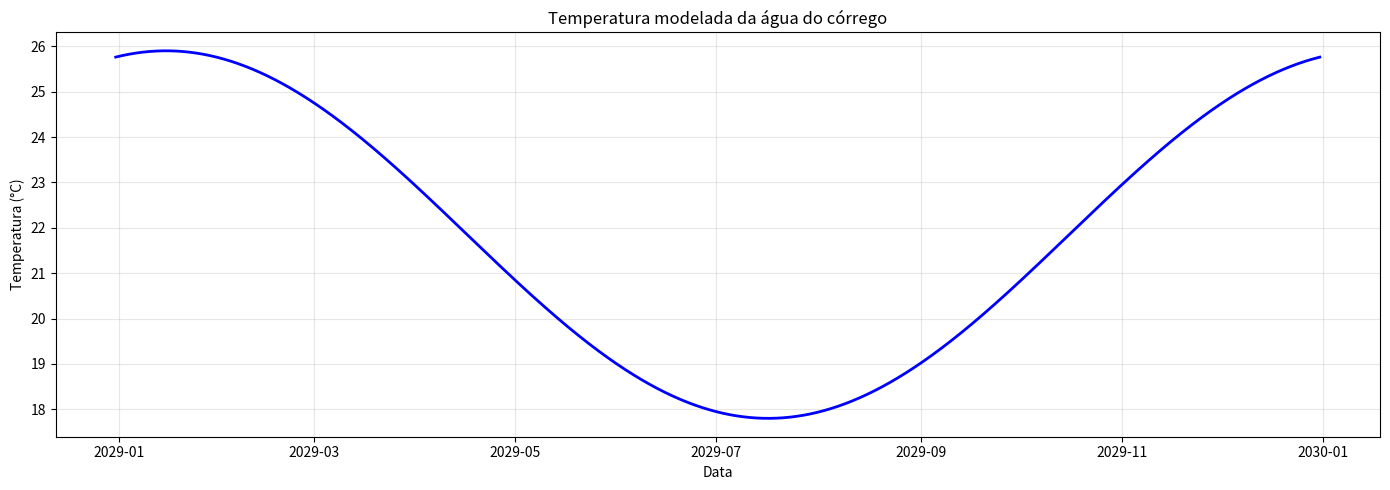
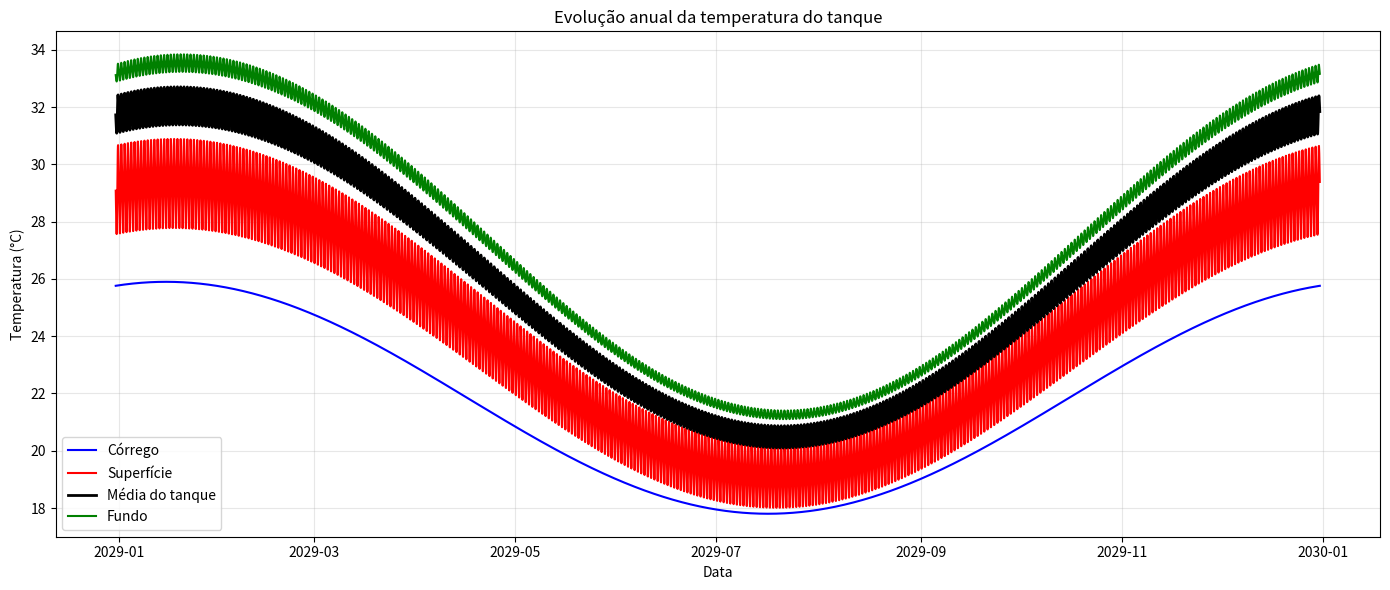
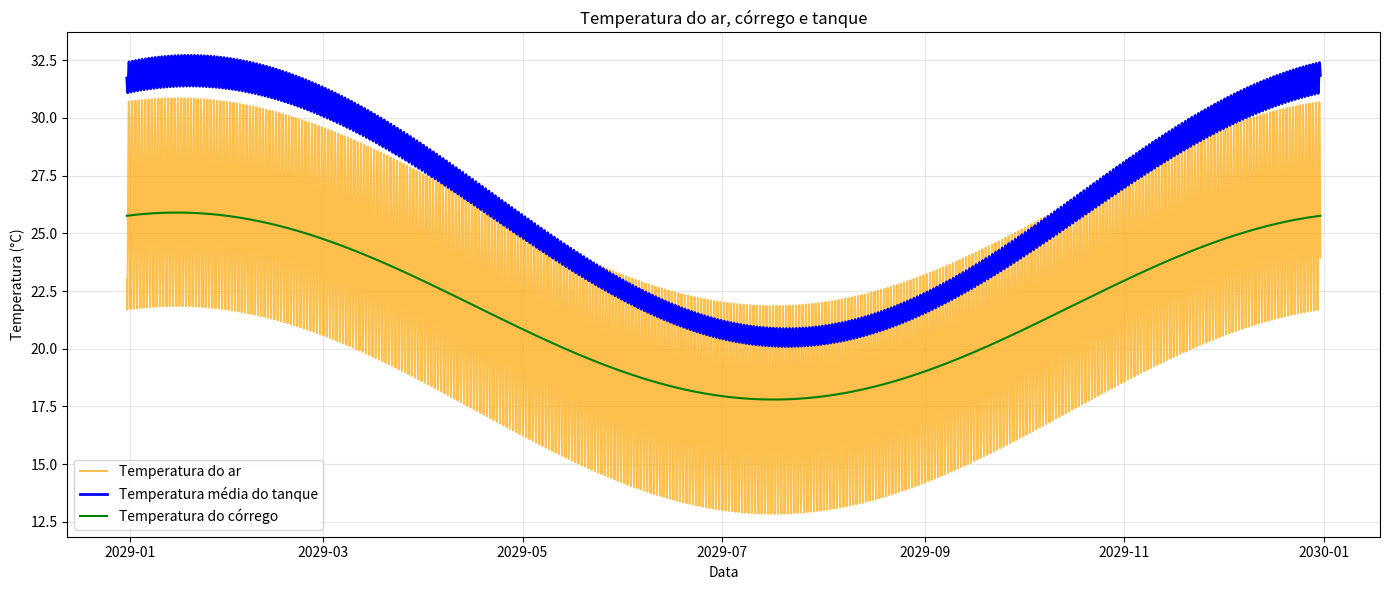
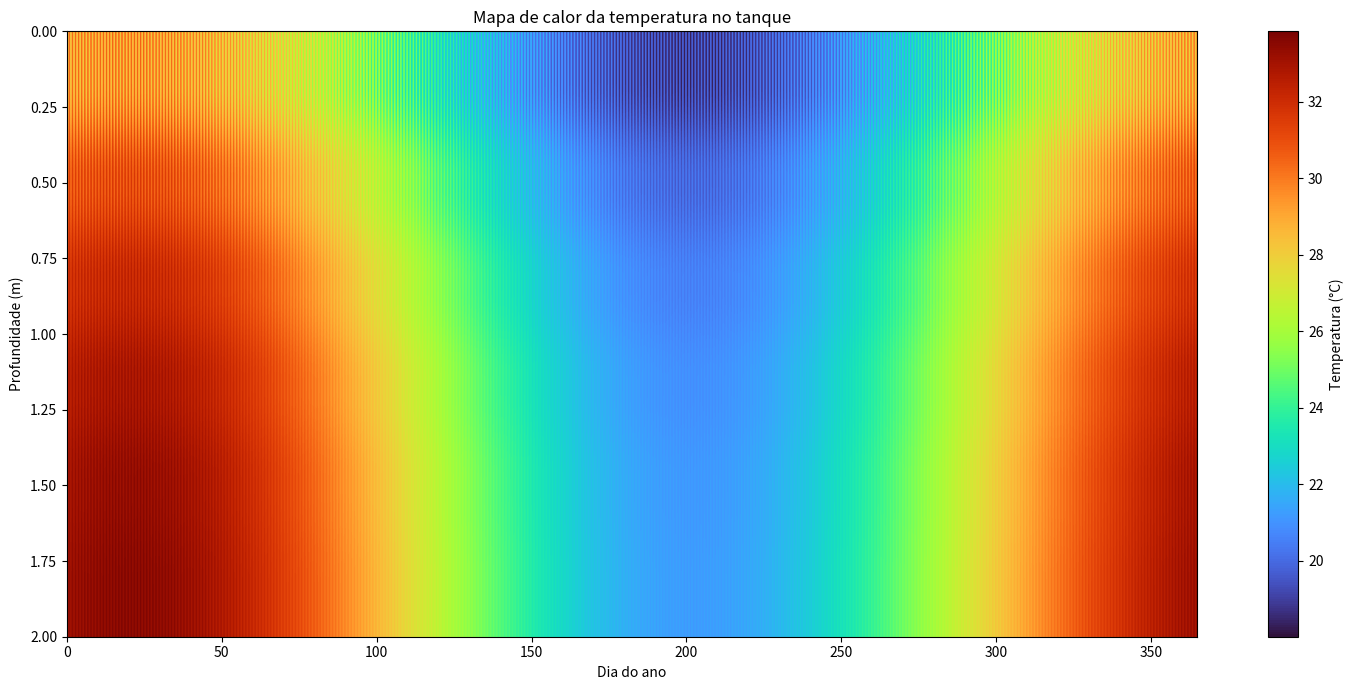
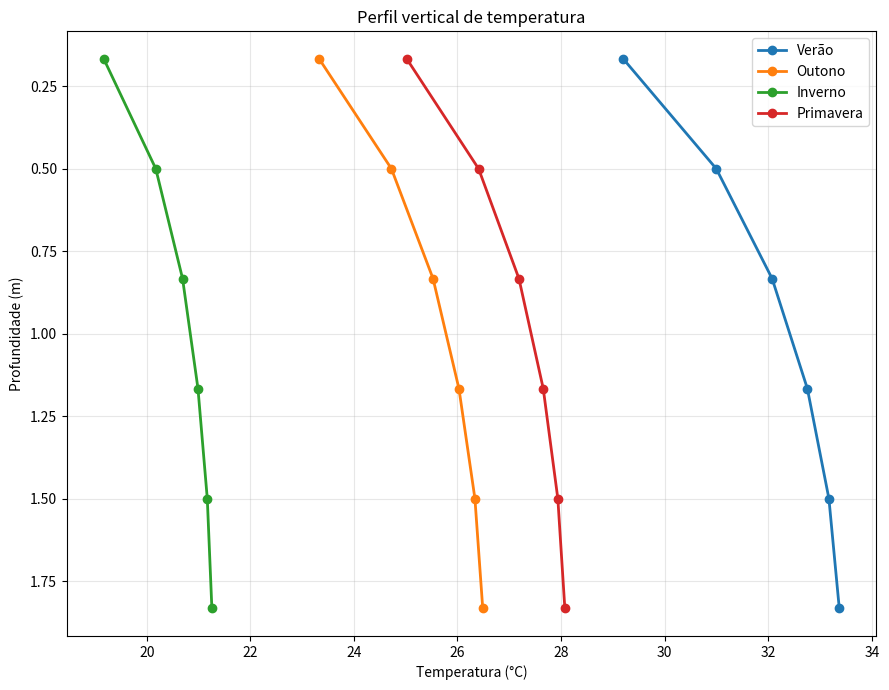
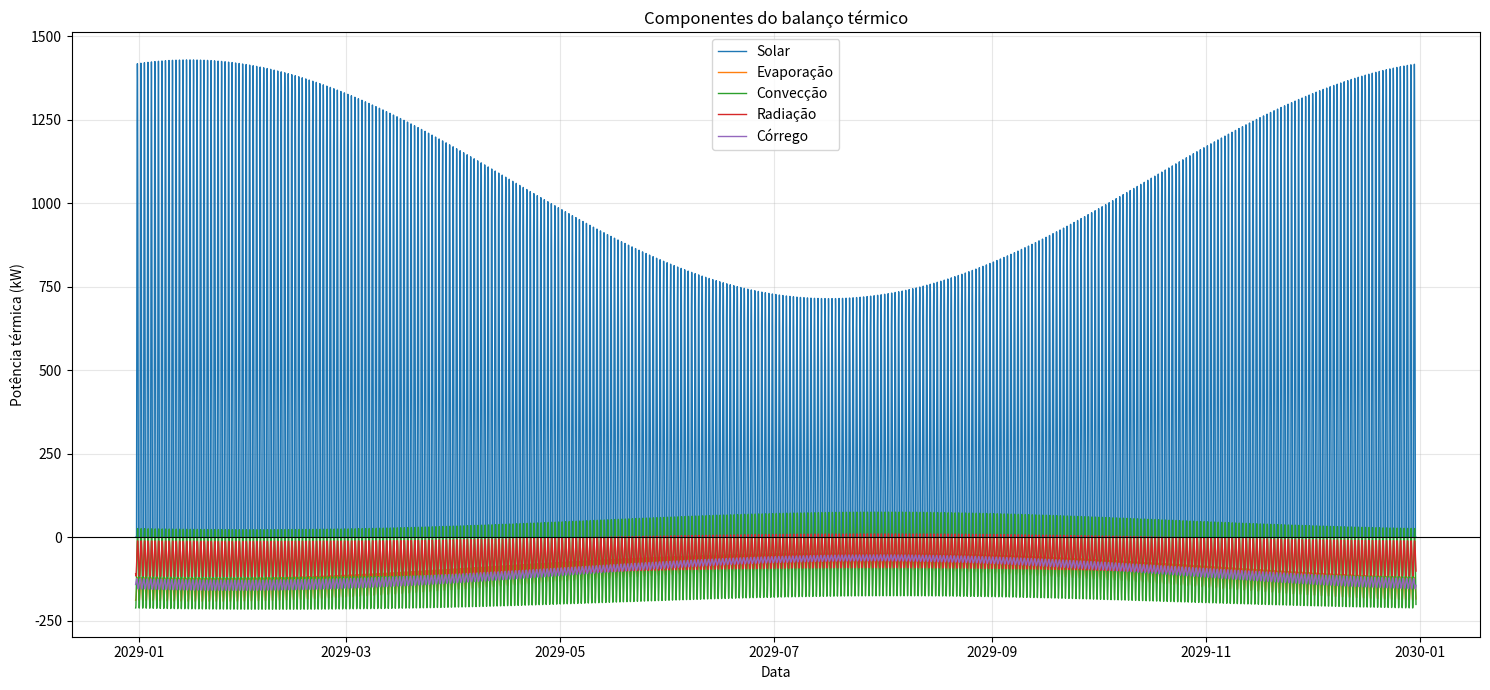
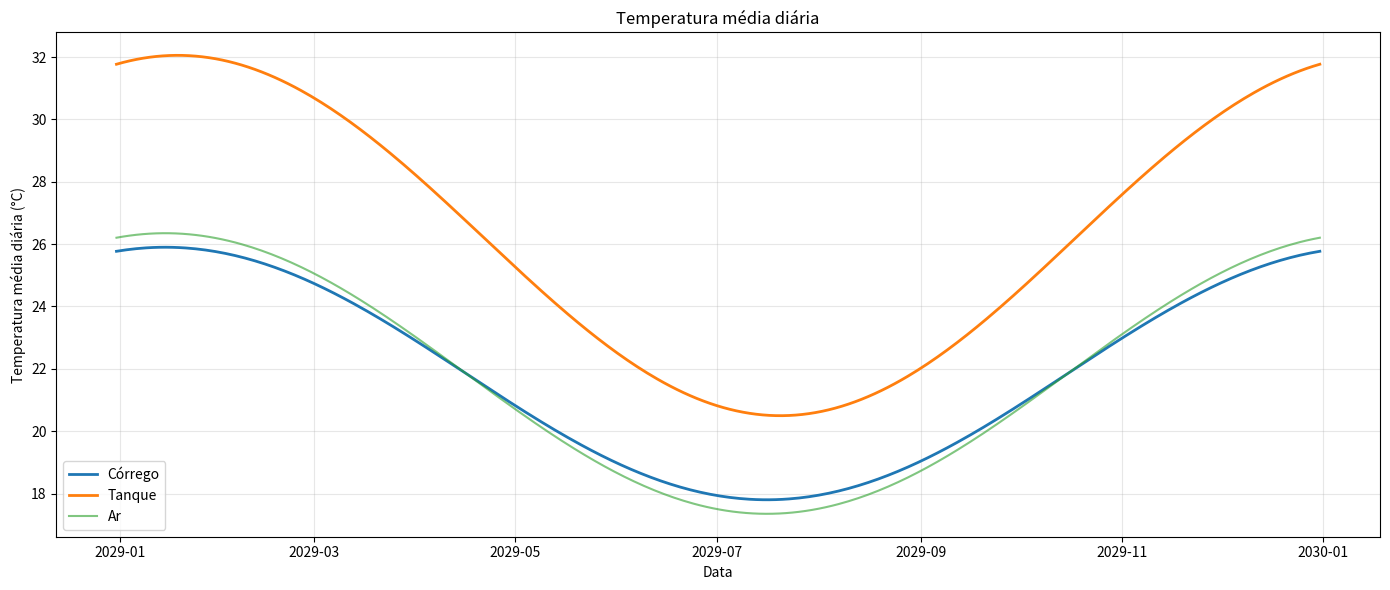

Python code for these plots, in order:
# ==============================================================
# DIGITAL TWIN TÉRMICO DE UM TANQUE - PALOTINA/PR
# ==============================================================
#
# Modelo:
# - Tanque: 150 x 16 x 2 m
# - Volume: 4.800 m³
# - Renovação: 10%/dia
# - Passo de integração: 1 hora
# - Simulação: 5 anos para estabilização térmica
# - Resultados e gráficos: último ano estabilizado
# - 6 camadas verticais
# - Chuva DESCONSIDERADA
# - Temperatura do córrego = senoide anual
#
# Bibliotecas:
# numpy
# pandas
# matplotlib
#
# Instalação:
# pip install numpy pandas matplotlib
#
# ==============================================================
#
# IMPORTANTE:
# Os parâmetros meteorológicos utilizados neste primeiro modelo
# são aproximações sintéticas. O modelo foi estruturado para que
# posteriormente possam ser substituídos por dados horários reais.
#
# ==============================================================

import numpy as np
import pandas as pd
import matplotlib.pyplot as plt
from matplotlib.colors import Normalize

# ==============================================================
# 1. PARÂMETROS GEOMÉTRICOS DO TANQUE
# ==============================================================

COMPRIMENTO = 150.0  # m
LARGURA = 16.0       # m
PROFUNDIDADE = 2.0   # m

AREA_SUPERFICIAL = COMPRIMENTO * LARGURA
VOLUME = COMPRIMENTO * LARGURA * PROFUNDIDADE

print("\n================ TANQUE ================")
print(f"Área superficial : {AREA_SUPERFICIAL:.0f} m²")
print(f"Volume           : {VOLUME:.0f} m³")


# ==============================================================
# 2. PROPRIEDADES DA ÁGUA
# ==============================================================

RHO_AGUA = 998.0      # kg/m³
CP_AGUA = 4186.0      # J/(kg K)
K_AGUA = 0.60         # W/(m K)

# Calor latente de vaporização
L_V = 2.45e6          # J/kg

# Emissividade aproximada da água
EMISSIVIDADE = 0.96

# Constante de Stefan-Boltzmann
SIGMA = 5.670374419e-8  # W/(m² K⁴)


# ==============================================================
# 3. RENOVAÇÃO DE ÁGUA
# ==============================================================

FRAC_RENOVACAO_DIA = 0.10

V_RENOVACAO_DIA = VOLUME * FRAC_RENOVACAO_DIA

V_RENOVACAO_HORA = V_RENOVACAO_DIA / 24.0

VAZAO_M3_H = V_RENOVACAO_HORA

VAZAO_M3_S = VAZAO_M3_H / 3600.0

MASSA_ENTRADA_H = V_RENOVACAO_HORA * RHO_AGUA

print("\n============= RENOVAÇÃO ===============")
print(f"Renovação diária : {V_RENOVACAO_DIA:.1f} m³/dia")
print(f"Renovação horária: {V_RENOVACAO_HORA:.2f} m³/h")
print(f"Vazão            : {VAZAO_M3_S:.6f} m³/s")
print(f"Tempo renovação  : {VOLUME / V_RENOVACAO_DIA:.1f} dias")


# ==============================================================
# 4. DISCRETIZAÇÃO VERTICAL
# ==============================================================

N_CAMADAS = 6

DZ = PROFUNDIDADE / N_CAMADAS

V_CAMADA = AREA_SUPERFICIAL * DZ

M_CAMADA = RHO_AGUA * V_CAMADA

PROFUNDIDADES = (
    np.arange(N_CAMADAS) * DZ
    + DZ / 2.0
)

print("\n============= CAMADAS =================")
for i, z in enumerate(PROFUNDIDADES):
    print(f"Camada {i+1}: profundidade média = {z:.3f} m")


# ==============================================================
# 5. SIMULAÇÃO TEMPORAL
# ==============================================================

DT = 3600.0  # 1 hora em segundos

# Simulamos vários anos para eliminar o efeito da
# condição inicial artificial e atingir regime periódico.
ANOS_SIMULACAO = 5
DIAS_ANO = 365
HORAS_DIA = 24

DIAS = ANOS_SIMULACAO * DIAS_ANO
N_PASSOS = DIAS * HORAS_DIA

tempo_h = np.arange(N_PASSOS) * DT / 3600.0
dia_global = tempo_h / 24.0

# Dia dentro do ciclo anual.
# Mantém a meteorologia exatamente periódica a cada 365 dias.
dia_ano = np.mod(dia_global, DIAS_ANO)

data_inicio = pd.Timestamp("2025-01-01")

datas = (
    data_inicio
    + pd.to_timedelta(tempo_h, unit="h")
)


# ==============================================================
# 6. TEMPERATURA DO CÓRREGO
# ==============================================================

# Temperatura média anual
T_CORREGO_MEDIA = 21.85

# Amplitude anual
T_CORREGO_AMPLITUDE = 4.05

# Fase da senoide
FASE_CORREGO = 289.0


def temperatura_corrego(dia):
    """
    Temperatura do córrego em função do dia do ano.

    Retorna:
        temperatura em °C
    """
    return (
        T_CORREGO_MEDIA
        + T_CORREGO_AMPLITUDE
        * np.sin(
            2.0 * np.pi
            * (dia - FASE_CORREGO)
            / 365.0
        )
    )


T_CORREGO = temperatura_corrego(dia_ano)


# ==============================================================
# 7. MODELO METEOROLÓGICO SINTÉTICO
# ==============================================================

def temperatura_ar(dia, hora):
    """
    Temperatura do ar:
    - componente anual
    - componente diária
    """
    media_anual = 21.85
    amplitude_anual = 4.5

    # Fase ajustada para Palotina/PR (hemisfério sul).
    # Máximo aproximadamente em meados de janeiro.
    FASE_AR = 289.0

    componente_anual = (
        amplitude_anual
        * np.sin(
            2 * np.pi
            * (dia - FASE_AR)
            / 365
        )
    )

    # ciclo diário
    amplitude_diaria = 4.5

    componente_diaria = (
        amplitude_diaria
        * np.sin(
            2 * np.pi
            * (hora - 9)
            / 24
        )
    )

    return (
        media_anual
        + componente_anual
        + componente_diaria
    )


def umidade_relativa(dia, hora):
    """
    Modelo simplificado de umidade relativa.
    """
    UR_media = 70.0

    variacao = (
        10.0
        * np.sin(
            2 * np.pi
            * (hora - 15)
            / 24
        )
    )

    return np.clip(
        UR_media + variacao,
        35,
        95
    )


def velocidade_vento(dia, hora):
    """
    Velocidade média do vento em m/s.
    """
    vento = (
        2.0
        + 0.8
        * np.sin(
            2 * np.pi
            * (hora - 13)
            / 24
        )
    )

    return max(0.2, vento)


def radiacao_solar(dia, hora):
    """
    Modelo simplificado da radiação solar.

    Zero durante a noite e máximo ao redor do meio-dia.
    """
    # duração aproximada do dia
    hora_nascer = 6.0
    hora_por = 18.0

    if hora < hora_nascer or hora > hora_por:
        return 0.0

    # Fator sazonal ajustado para Palotina/PR.
    # Máximo aproximadamente em janeiro.
    FASE_SOLAR = 289.0

    fator_sazonal = (
        0.75
        + 0.25
        * np.sin(
            2 * np.pi
            * (dia - FASE_SOLAR)
            / 365
        )
    )

    angulo = (
        np.pi
        * (hora - hora_nascer)
        / (hora_por - hora_nascer)
    )

    irradiancia_max = 850.0

    return max(
        0.0,
        irradiancia_max
        * np.sin(angulo)
        * fator_sazonal
    )


# ==============================================================
# 8. FUNÇÕES DE TRANSFERÊNCIA DE CALOR
# ==============================================================

def coeficiente_conveccao(vento):
    """
    Aproximação para o coeficiente de convecção.
    """
    return 5.0 + 4.0 * vento


def pressao_vapor_saturacao(T):
    """
    Pressão de vapor de saturação em Pa.
    Fórmula de Tetens.
    """
    return (
        610.78
        * np.exp(
            (17.27 * T)
            / (T + 237.3)
        )
    )


def fluxo_evaporativo(T_agua, T_ar, UR, vento):
    """
    Fluxo aproximado de evaporação.

    Retorna kg/(m² s).
    """
    es_agua = pressao_vapor_saturacao(T_agua)
    es_ar = pressao_vapor_saturacao(T_ar)
    ea_ar = es_ar * UR / 100.0

    deficit = max(
        0.0,
        es_agua - ea_ar
    )

    # coeficiente empírico
    coef = (
        1.0e-8
        * (1.0 + 0.3 * vento)
    )

    return coef * deficit


def temperatura_celeste(T_ar, UR):
    """
    Temperatura efetiva do céu.
    """
    T_kelvin = T_ar + 273.15

    # aproximação baseada na umidade
    emissividade_ceu = 0.72 + 0.005 * UR

    emissividade_ceu = np.clip(
        emissividade_ceu,
        0.72,
        0.98
    )

    T_celeste = T_kelvin * emissividade_ceu ** 0.25

    return T_celeste - 273.15


# ==============================================================
# 9. ABSORÇÃO SOLAR PELA ÁGUA
# ==============================================================

ABSORCAO_SOLAR = 0.93

# Coeficiente de extinção da luz na água
COEF_EXTINCAO = 0.7  # 1/m


# ==============================================================
# 10. MISTURA VERTICAL
# ==============================================================

# Coeficiente efetivo de difusão térmica vertical.
#
# Este valor será aumentado pelo vento.
#
# Unidade aproximada: m²/s

K_VERTICAL_BASE = 1.0e-6


def coeficiente_mistura(vento):
    """
    Coeficiente vertical efetivo.

    Quanto maior o vento, maior a mistura.
    """
    return (
        K_VERTICAL_BASE
        * (1.0 + 3.0 * vento)
    )


# ==============================================================
# 11. CONDIÇÃO INICIAL
# ==============================================================

T_INICIAL = 21.85

temperatura = np.ones(N_CAMADAS) * T_INICIAL


# ==============================================================
# 12. ARRAYS PARA ARMAZENAMENTO
# ==============================================================

T_HIST = np.zeros((N_PASSOS, N_CAMADAS))

T_MEDIA_HIST = np.zeros(N_PASSOS)
T_SUPERFICIE_HIST = np.zeros(N_PASSOS)
T_FUNDO_HIST = np.zeros(N_PASSOS)

T_AR_HIST = np.zeros(N_PASSOS)
UR_HIST = np.zeros(N_PASSOS)
VENTO_HIST = np.zeros(N_PASSOS)
RAD_HIST = np.zeros(N_PASSOS)

Q_SOLAR_HIST = np.zeros(N_PASSOS)
Q_EVAP_HIST = np.zeros(N_PASSOS)
Q_CONV_HIST = np.zeros(N_PASSOS)
Q_RAD_HIST = np.zeros(N_PASSOS)
Q_CORREGO_HIST = np.zeros(N_PASSOS)
Q_MISTURA_HIST = np.zeros(N_PASSOS)


# ==============================================================
# 13. LOOP PRINCIPAL DA SIMULAÇÃO
# ==============================================================

print("\n=========== INICIANDO SIMULAÇÃO ==========")

for n in range(N_PASSOS):
    dia = dia_ano[n]
    hora = datas[n].hour

    # ----------------------------------------------------------
    # Meteorologia
    # ----------------------------------------------------------
    T_ar = temperatura_ar(dia, hora)
    UR = umidade_relativa(dia, hora)
    vento = velocidade_vento(dia, hora)
    rad = radiacao_solar(dia, hora)
    T_c = T_CORREGO[n]

    # ----------------------------------------------------------
    # Temperatura atual
    # ----------------------------------------------------------
    T_superficie = temperatura[0]
    T_media = np.mean(temperatura)
    T_fundo = temperatura[-1]

    # ----------------------------------------------------------
    # BALANÇO DE ENERGIA
    # ----------------------------------------------------------
    Q_total = np.zeros(N_CAMADAS)

    # ==========================================================
    # RADIAÇÃO SOLAR
    # ==========================================================
    Qsolar_total = 0.0

    for i in range(N_CAMADAS):
        profundidade = PROFUNDIDADES[i]

        # fração de radiação que chega à camada
        transmissao = np.exp(
            -COEF_EXTINCAO * profundidade
        )

        # absorção diferencial aproximada
        if i == 0:
            fracao = (
                1
                - np.exp(-COEF_EXTINCAO * DZ)
            )
        else:
            fracao = (
                np.exp(-COEF_EXTINCAO * (i * DZ))
                - np.exp(-COEF_EXTINCAO * ((i + 1) * DZ))
            )

        Qsolar = (
            rad
            * AREA_SUPERFICIAL
            * ABSORCAO_SOLAR
            * fracao
        )

        Q_total[i] += Qsolar
        Qsolar_total += Qsolar

    # ==========================================================
    # CONVECÇÃO - SUPERFÍCIE
    # ==========================================================
    h = coeficiente_conveccao(vento)

    Qconv = (
        h
        * AREA_SUPERFICIAL
        * (T_superficie - T_ar)
    )

    # Qconv > 0 significa perda do tanque
    Q_total[0] -= Qconv

    # ==========================================================
    # EVAPORAÇÃO
    # ==========================================================
    fluxo_evap = fluxo_evaporativo(
        T_superficie,
        T_ar,
        UR,
        vento
    )

    massa_evaporada = fluxo_evap * AREA_SUPERFICIAL

    Qevap = massa_evaporada * L_V

    Q_total[0] -= Qevap

    # ==========================================================
    # RADIAÇÃO DE ONDA LONGA
    # ==========================================================
    T_ceu = temperatura_celeste(T_ar, UR)

    T_superficie_K = T_superficie + 273.15
    T_ceu_K = T_ceu + 273.15

    Qrad = (
        EMISSIVIDADE
        * SIGMA
        * AREA_SUPERFICIAL
        * (
            T_superficie_K ** 4
            - T_ceu_K ** 4
        )
    )

    Q_total[0] -= Qrad

    # ==========================================================
    # TROCA COM O CÓRREGO
    # ==========================================================
    # A água de entrada é considerada incorporada
    # à camada superficial.
    #
    # O termo representa a substituição de água.
    Qcorrego = (
        MASSA_ENTRADA_H
        * CP_AGUA
        * (T_c - T_media)
        / 3600.0
    )

    # Distribuição na camada superficial
    Q_total[0] += Qcorrego

    # ==========================================================
    # MISTURA VERTICAL
    # ==========================================================
    K_vertical = coeficiente_mistura(vento)

    Qmistura_total = 0.0

    for i in range(N_CAMADAS - 1):
        dT = temperatura[i] - temperatura[i + 1]

        # fluxo térmico aproximado
        Qmix = (
            RHO_AGUA
            * CP_AGUA
            * K_vertical
            * AREA_SUPERFICIAL
            * dT
            / DZ
        )

        # limite para estabilidade numérica
        Qmix = np.clip(Qmix, -1.0e9, 1.0e9)

        Q_total[i] -= Qmix
        Q_total[i + 1] += Qmix

        Qmistura_total += abs(Qmix)

    # ==========================================================
    # ATUALIZAÇÃO DA TEMPERATURA
    # ==========================================================
    dT = (
        Q_total
        * DT
        / (M_CAMADA * CP_AGUA)
    )

    temperatura = temperatura + dT

    # ==========================================================
    # SALVAMENTO
    # ==========================================================
    T_HIST[n, :] = temperatura

    T_MEDIA_HIST[n] = np.mean(temperatura)
    T_SUPERFICIE_HIST[n] = temperatura[0]
    T_FUNDO_HIST[n] = temperatura[-1]

    T_AR_HIST[n] = T_ar
    UR_HIST[n] = UR
    VENTO_HIST[n] = vento
    RAD_HIST[n] = rad

    Q_SOLAR_HIST[n] = Qsolar_total
    Q_EVAP_HIST[n] = Qevap
    Q_CONV_HIST[n] = Qconv
    Q_RAD_HIST[n] = Qrad
    Q_CORREGO_HIST[n] = Qcorrego
    Q_MISTURA_HIST[n] = Qmistura_total


print("Simulação concluída.")

# ==============================================================
# 13.1. SELEÇÃO DO ÚLTIMO ANO
# ==============================================================

PASSOS_POR_ANO = DIAS_ANO * HORAS_DIA

INICIO_ULTIMO_ANO = (ANOS_SIMULACAO - 1) * PASSOS_POR_ANO
FIM_ULTIMO_ANO = ANOS_SIMULACAO * PASSOS_POR_ANO

# Somente o último ano será usado nos gráficos e resultados.
datas_analise = datas[INICIO_ULTIMO_ANO:FIM_ULTIMO_ANO]

dia_ano_analise = np.arange(PASSOS_POR_ANO) / HORAS_DIA

T_CORREGO_analise = T_CORREGO[INICIO_ULTIMO_ANO:FIM_ULTIMO_ANO]
T_HIST_analise = T_HIST[INICIO_ULTIMO_ANO:FIM_ULTIMO_ANO, :]
T_MEDIA_analise = T_MEDIA_HIST[INICIO_ULTIMO_ANO:FIM_ULTIMO_ANO]
T_SUPERFICIE_analise = T_SUPERFICIE_HIST[INICIO_ULTIMO_ANO:FIM_ULTIMO_ANO]
T_FUNDO_analise = T_FUNDO_HIST[INICIO_ULTIMO_ANO:FIM_ULTIMO_ANO]

T_AR_analise = T_AR_HIST[INICIO_ULTIMO_ANO:FIM_ULTIMO_ANO]
UR_analise = UR_HIST[INICIO_ULTIMO_ANO:FIM_ULTIMO_ANO]
VENTO_analise = VENTO_HIST[INICIO_ULTIMO_ANO:FIM_ULTIMO_ANO]
RAD_analise = RAD_HIST[INICIO_ULTIMO_ANO:FIM_ULTIMO_ANO]

Q_SOLAR_analise = Q_SOLAR_HIST[INICIO_ULTIMO_ANO:FIM_ULTIMO_ANO]
Q_EVAP_analise = Q_EVAP_HIST[INICIO_ULTIMO_ANO:FIM_ULTIMO_ANO]
Q_CONV_analise = Q_CONV_HIST[INICIO_ULTIMO_ANO:FIM_ULTIMO_ANO]
Q_RAD_analise = Q_RAD_HIST[INICIO_ULTIMO_ANO:FIM_ULTIMO_ANO]
Q_CORREGO_analise = Q_CORREGO_HIST[INICIO_ULTIMO_ANO:FIM_ULTIMO_ANO]
Q_MISTURA_analise = Q_MISTURA_HIST[INICIO_ULTIMO_ANO:FIM_ULTIMO_ANO]

# Verificação de estabilização:
# comparamos o início do último ciclo com o mesmo instante
# do ciclo anual anterior.
ERRO_ENTRE_CICLOS = abs(
    T_MEDIA_HIST[INICIO_ULTIMO_ANO]
    - T_MEDIA_HIST[INICIO_ULTIMO_ANO - PASSOS_POR_ANO]
)

ERRO_PRIMEIRO_ULTIMO_PONTO = abs(
    T_MEDIA_analise[0]
    - T_MEDIA_analise[-1]
)

print("\n=========== FECHAMENTO DO CICLO ===========")
print(f"Temperatura início do último ano : {T_MEDIA_analise[0]:.3f} °C")
print(f"Temperatura final do último ano  : {T_MEDIA_analise[-1]:.3f} °C")
print(f"Diferença primeiro/último ponto  : {ERRO_PRIMEIRO_ULTIMO_PONTO:.4f} °C")
print(f"Diferença entre ciclos anuais    : {ERRO_ENTRE_CICLOS:.4f} °C")

if ERRO_ENTRE_CICLOS < 0.01:
    print("STATUS: ciclo térmico altamente estabilizado.")
elif ERRO_ENTRE_CICLOS < 0.05:
    print("STATUS: ciclo térmico bem estabilizado.")
elif ERRO_ENTRE_CICLOS < 0.10:
    print("STATUS: ciclo térmico próximo da estabilização.")
else:
    print("STATUS: ainda existe diferença significativa entre os ciclos.")


# ==============================================================
# 14. DATAFRAME DE RESULTADOS
# ==============================================================

resultados = pd.DataFrame({
    "data": datas_analise,
    "dia_ano": dia_ano_analise,
    "T_corrego_C": T_CORREGO_analise,
    "T_ar_C": T_AR_analise,
    "UR_percent": UR_analise,
    "vento_m_s": VENTO_analise,
    "radiacao_W_m2": RAD_analise,
    "T_superficie_C": T_SUPERFICIE_analise,
    "T_media_C": T_MEDIA_analise,
    "T_fundo_C": T_FUNDO_analise
})

for i in range(N_CAMADAS):
    resultados[f"T_camada_{i+1}_C"] = T_HIST_analise[:, i]


# ==============================================================
# 15. ESTATÍSTICAS
# ==============================================================

print("\n==========================================")
print(" RESULTADOS DA SIMULAÇÃO")
print("==========================================")

print(f"Temperatura média do tanque: {T_MEDIA_analise.mean():.2f} °C")
print(f"Temperatura mínima do tanque: {T_MEDIA_analise.min():.2f} °C")
print(f"Temperatura máxima do tanque: {T_MEDIA_analise.max():.2f} °C")
print(f"Temperatura mínima do córrego: {T_CORREGO_analise.min():.2f} °C")
print(f"Temperatura máxima do córrego: {T_CORREGO_analise.max():.2f} °C")


# ==============================================================
# 16. GRÁFICO 1 - TEMPERATURA DO CÓRREGO
# ==============================================================

plt.figure(figsize=(14, 5))

plt.plot(
    datas_analise,
    T_CORREGO_analise,
    color="blue",
    linewidth=2
)

plt.title("Temperatura modelada da água do córrego")
plt.ylabel("Temperatura (°C)")
plt.xlabel("Data")
plt.grid(alpha=0.3)
plt.tight_layout()

plt.savefig("01_temperatura_corrego.png", dpi=300)
plt.show()


# ==============================================================
# 17. GRÁFICO 2 - TEMPERATURA DO TANQUE
# ==============================================================

plt.figure(figsize=(14, 6))

plt.plot(datas_analise, T_CORREGO_analise, label="Córrego", color="blue", linewidth=1.5)
plt.plot(datas_analise, T_SUPERFICIE_analise, label="Superfície", color="red", linewidth=1.5)
plt.plot(datas_analise, T_MEDIA_analise, label="Média do tanque", color="black", linewidth=2)
plt.plot(datas_analise, T_FUNDO_analise, label="Fundo", color="green", linewidth=1.5)

plt.title("Evolução anual da temperatura do tanque")
plt.xlabel("Data")
plt.ylabel("Temperatura (°C)")
plt.legend()
plt.grid(alpha=0.3)
plt.tight_layout()

plt.savefig("02_temperatura_tanque.png", dpi=300)
plt.show()


# ==============================================================
# 18. GRÁFICO 3 - TEMPERATURA DO AR x TANQUE
# ==============================================================

plt.figure(figsize=(14, 6))

plt.plot(datas_analise, T_AR_analise, label="Temperatura do ar", color="orange", alpha=0.7)
plt.plot(datas_analise, T_MEDIA_analise, label="Temperatura média do tanque", color="blue", linewidth=2)
plt.plot(datas_analise, T_CORREGO_analise, label="Temperatura do córrego", color="green", linewidth=1.5)

plt.title("Temperatura do ar, córrego e tanque")
plt.xlabel("Data")
plt.ylabel("Temperatura (°C)")
plt.legend()
plt.grid(alpha=0.3)
plt.tight_layout()

plt.savefig("03_ar_corrego_tanque.png", dpi=300)
plt.show()


# ==============================================================
# 19. GRÁFICO 4 - MAPA DE CALOR
# ==============================================================

plt.figure(figsize=(15, 7))

im = plt.imshow(
    T_HIST_analise.T,
    aspect="auto",
    origin="upper",
    cmap="turbo",
    extent=[0, DIAS_ANO, PROFUNDIDADE, 0]
)

plt.colorbar(im, label="Temperatura (°C)")
plt.xlabel("Dia do ano")
plt.ylabel("Profundidade (m)")
plt.title("Mapa de calor da temperatura no tanque")
plt.tight_layout()

plt.savefig("04_mapa_calor_temperatura.png", dpi=300)
plt.show()


# ==============================================================
# 20. GRÁFICO 5 - PERFIL VERTICAL DE TEMPERATURA
# ==============================================================

# Seleciona quatro momentos do ano
dias_representativos = [30, 120, 210, 300]
nomes = ["Verão", "Outono", "Inverno", "Primavera"]

plt.figure(figsize=(9, 7))

for dia, nome in zip(dias_representativos, nomes):
    indice = min(int(dia * 24), PASSOS_POR_ANO - 1)

    plt.plot(
        T_HIST_analise[indice, :],
        PROFUNDIDADES,
        marker="o",
        linewidth=2,
        label=nome
    )

plt.gca().invert_yaxis()
plt.xlabel("Temperatura (°C)")
plt.ylabel("Profundidade (m)")
plt.title("Perfil vertical de temperatura")
plt.legend()
plt.grid(alpha=0.3)
plt.tight_layout()

plt.savefig("05_perfil_vertical.png", dpi=300)
plt.show()


# ==============================================================
# 21. GRÁFICO 6 - BALANÇO DE ENERGIA
# ==============================================================

# Conversão para kW
plt.figure(figsize=(15, 7))

plt.plot(datas_analise, Q_SOLAR_analise / 1000, label="Solar", linewidth=1)
plt.plot(datas_analise, -Q_EVAP_analise / 1000, label="Evaporação", linewidth=1)
plt.plot(datas_analise, -Q_CONV_analise / 1000, label="Convecção", linewidth=1)
plt.plot(datas_analise, -Q_RAD_analise / 1000, label="Radiação", linewidth=1)
plt.plot(datas_analise, Q_CORREGO_analise / 1000, label="Córrego", linewidth=1)

plt.axhline(0, color="black", linewidth=0.8)
plt.xlabel("Data")
plt.ylabel("Potência térmica (kW)")
plt.title("Componentes do balanço térmico")
plt.legend()
plt.grid(alpha=0.3)
plt.tight_layout()

plt.savefig("06_balanco_termico.png", dpi=300)
plt.show()


# ==============================================================
# 22. GRÁFICO 7 - TEMPERATURA DIÁRIA
# ==============================================================

resultados_diarios = (
    resultados
    .set_index("data")
    .resample("D")
    .agg({
        "T_corrego_C": "mean",
        "T_ar_C": "mean",
        "T_superficie_C": "mean",
        "T_media_C": "mean",
        "T_fundo_C": "mean"
    })
)

# Para visualização de um ciclo anual fechado, adicionamos
# o primeiro ponto novamente ao final, exatamente 365 dias depois.
# Isso não altera os dados físicos nem o CSV; apenas fecha visualmente
# a periodicidade do ciclo no gráfico.

data_grafico = resultados_diarios.index.append(
    pd.DatetimeIndex([
        resultados_diarios.index[0] + pd.Timedelta(days=365)
    ])
)

T_corrego_grafico = np.append(
    resultados_diarios["T_corrego_C"].values,
    resultados_diarios["T_corrego_C"].iloc[0]
)

T_media_grafico = np.append(
    resultados_diarios["T_media_C"].values,
    resultados_diarios["T_media_C"].iloc[0]
)

T_ar_grafico = np.append(
    resultados_diarios["T_ar_C"].values,
    resultados_diarios["T_ar_C"].iloc[0]
)

plt.figure(figsize=(14, 6))

plt.plot(data_grafico, T_corrego_grafico, label="Córrego", linewidth=2)
plt.plot(data_grafico, T_media_grafico, label="Tanque", linewidth=2)
plt.plot(data_grafico, T_ar_grafico, label="Ar", alpha=0.6)

plt.xlabel("Data")
plt.ylabel("Temperatura média diária (°C)")
plt.title("Temperatura média diária")
plt.legend()
plt.grid(alpha=0.3)
plt.tight_layout()

plt.savefig("07_temperatura_diaria.png", dpi=300)
plt.show()


# ==============================================================
# 23. EXPORTAÇÃO DOS RESULTADOS
# ==============================================================

resultados.to_csv(
    "resultados_digital_twin.csv",
    index=False,
    decimal=",",
    sep=";"
)

print("\n==========================================")
print("ARQUIVOS GERADOS")
print("==========================================")

print("""
01_temperatura_corrego.png
02_temperatura_tanque.png
03_ar_corrego_tanque.png
04_mapa_calor_temperatura.png
05_perfil_vertical.png
06_balanco_termico.png
07_temperatura_diaria.png
resultados_digital_twin.csv
""")

print("==========================================")
print("FIM DA SIMULAÇÃO")
print("==========================================")

# ==============================================================
# INTERFACE PARA O MODELO DE CRESCIMENTO
# ==============================================================

def get_daily_tank_temperature():
    """
    Retorna a temperatura média diária do último ano estabilizado.

    Esta é a única saída necessária pelo modelo de crescimento.
    O modelo térmico não recebe nenhuma variável da piscicultura.
    """
    dados = (
        resultados[["data", "T_media_C"]]
        .set_index("data")
        .resample("D")
        .mean()
        .reset_index()
    )
    return dados


def save_daily_temperature_for_fish_model(
    filename="temperatura_tanque_para_tilapia.csv"
):
    """Exporta a temperatura diária do último ano estabilizado."""
    dados = get_daily_tank_temperature()
    dados.to_csv(
        filename,
        index=False,
        decimal=",",
        sep=";"
    )
    print(f"\nTemperatura diária exportada para: {filename}")
    return dados

save_daily_temperature_for_fish_model()
